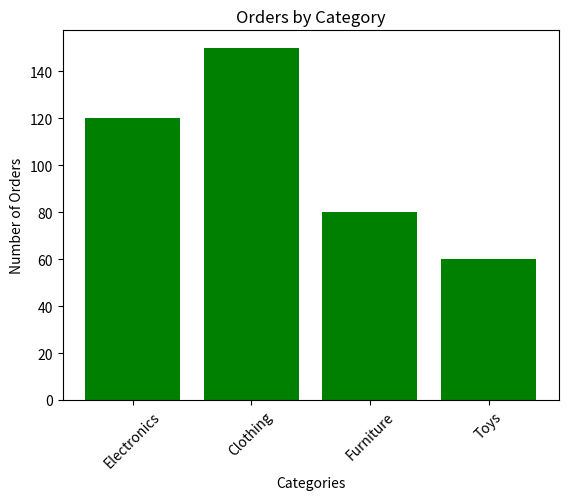

Source code (Python):
"""
Visualize the number of orders across different product categories using a bar chart.
Store the category names and their corresponding order counts,
then use Matplotlib to create a bar plot that clearly shows how orders are distributed among categories.
Customize the chart with a title, axis labels, and rotated category labels for better readability.
"""

import matplotlib.pyplot as plt
import numpy as np

categories = ['Electronics', 'Clothing', 'Furniture', 'Toys']
orders = np.array([120, 150, 80, 60])


plt.bar(categories, orders, color="green", )

plt.title("Orders by Category")
plt.ylabel("Number of Orders")
plt.xlabel("Categories")

plt.xticks(rotation=45)

plt.show()